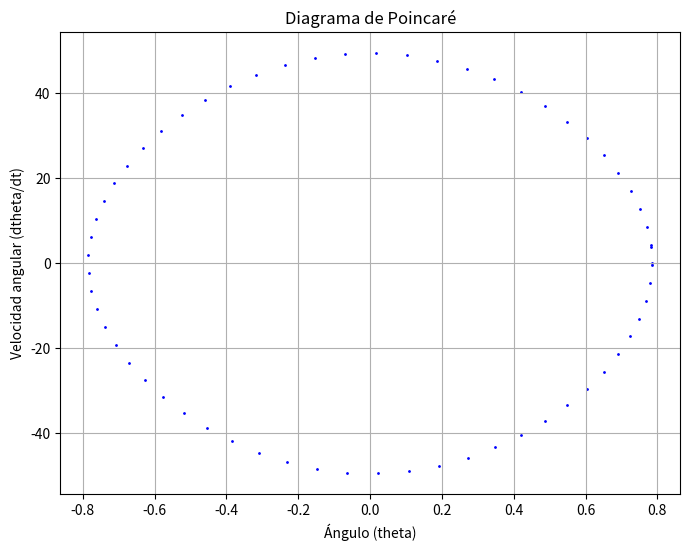

The script that saved this image:
import numpy as np
import matplotlib.pyplot as plt
from scipy.integrate import odeint

# Parámetros del sistema
m = 1   # Masa del péndulo
l = 1.0  # Longitud del péndulo
k = 10000  # Constante del resorte
h = 0.7*l  # Longitud natural del resorte cuando no está comprimido o extendido
Q0 = 1.0  # Amplitud de la fuerza externa
Omega = 1.0  # Frecuencia de la fuerza externa
g = 9.81  # Aceleración debida a la gravedad
B = 0   # Distancia la base del pendulo al origen

# Definir las ecuaciones del movimiento
def equations(z, t):
    theta, dthetadt = z
    d2thetadt2 =  (Q0/m*l**2)*np.cos(Omega*t) + (g/l - ((k*h**2)/(m*l**2))*np.cos(theta))*np.sin(theta) - ((B*k*h)/(m*l**2))*np.cos(theta)
    return [dthetadt, d2thetadt2]
# Condiciones iniciales
theta0 = np.pi / 4  # Ángulo inicial (en radianes)
dthetadt0 = 0.0  # Velocidad angular inicial
z0 = [theta0, dthetadt0]

# Intervalo de tiempo para la simulación
t = np.linspace(0, 200, 10000)

# Resolver el sistema de ecuaciones diferenciales
sol = odeint(equations, z0, t)

# Extraer las soluciones
theta_sol = sol[:, 0]
dthetadt_sol = sol[:, 1]

# Generar el diagrama de Poincaré
poincare_theta = []
poincare_dtheta = []
interval = int(len(t) / (20 * np.pi / Omega))  # Intervalo de muestreo basado en el período de la fuerza externa

for i in range(0, len(t), interval):
    poincare_theta.append(theta_sol[i])
    poincare_dtheta.append(dthetadt_sol[i])

# Graficar el diagrama de Poincaré
plt.figure(figsize=(8, 6))
plt.scatter(poincare_theta, poincare_dtheta, s=1, color='blue')
plt.xlabel('Ángulo (theta)')
plt.ylabel('Velocidad angular (dtheta/dt)')
plt.title('Diagrama de Poincaré')
plt.grid(True)
plt.show()
